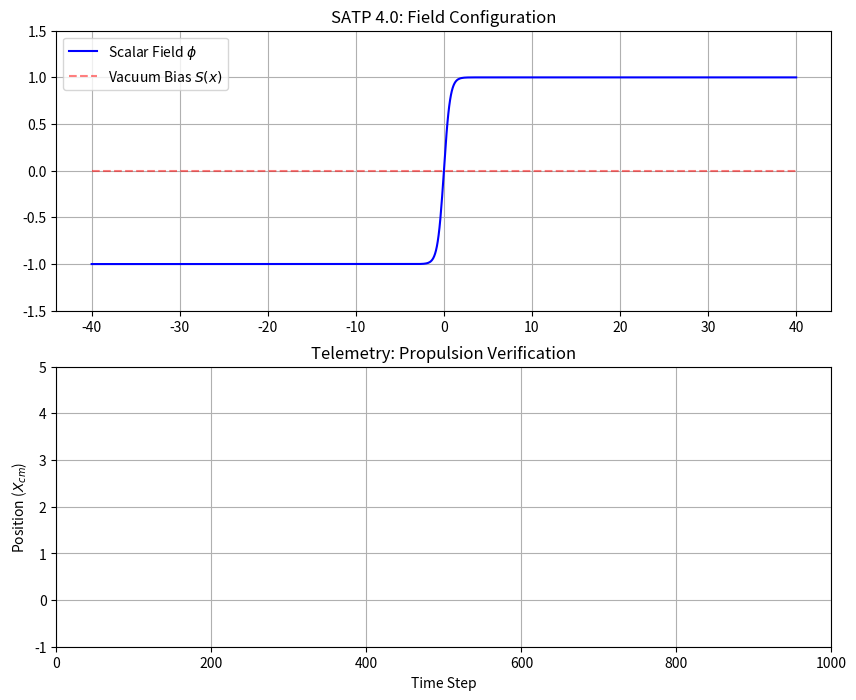

This figure's Python source:
import numpy as np
import matplotlib.pyplot as plt
import matplotlib.animation as animation

# ==========================================
# SATP 4.0 SIMULATION PARAMETERS
# ==========================================
# Space-Time Configuration
L = 40.0           # Half-length of the universe (Total box = 2L)
N = 801            # Grid points (Higher = smoother, slower)
dx = (2 * L) / (N - 1)
dt = 0.01          # Time step (Must satisfy Courant limit)
T_max = 1000       # Total simulation duration

# Physics Constants (Natural Units)
LAMBDA = 0.5       # Coupling constant (Potential stiffness)
V_VEV = 1.0        # Vacuum Expectation Value (+/- v)
DAMPING = 0.02     # Global friction (simulates radiation loss to other fields)

# SATP Engine Settings
ENGINE_ON = True   # Toggle the drive
STROKE_PERIOD = 300 # Steps per engine cycle
BIAS_AMP = 0.8     # Intensity of the "Sword" (S_max)
BIAS_OFFSET = 3.0  # How far ahead of the wall to apply bias (Delta)
BIAS_WIDTH = 4.0   # Width of the bias field

# ==========================================
# INITIALIZATION
# ==========================================
x = np.linspace(-L, L, N)
t = 0.0

# 1. Initialize the Static Kink Solution (The Bubble)
# phi(x) = v * tanh( m/sqrt(2) * x )
# mass m = sqrt(8 * lambda * v^2)
m_phi = np.sqrt(8 * LAMBDA * V_VEV**2)
phi = V_VEV * np.tanh((m_phi / np.sqrt(2)) * x)

# Previous step (for Leapfrog start) - assume static initially
phi_old = np.copy(phi)
phi_new = np.zeros_like(phi)

# Telemetry Data
pos_history = []
thrust_history = []
time_history = []

# ==========================================
# CORE FUNCTIONS
# ==========================================

def get_kink_center(phi_field, x_grid):
    """
    Finds the zero-crossing of the field to locate the ship (wall center).
    Uses interpolation for sub-grid accuracy.
    """
    # Find index where sign flips
    signs = np.sign(phi_field)
    zero_crossings = np.where(np.diff(signs))[0]
    
    if len(zero_crossings) == 0:
        return 0.0 # Lost the bubble
    
    idx = zero_crossings[int(len(zero_crossings)/2)] # Take the middle crossing
    
    # Linear interpolation for precise x
    y1 = phi_field[idx]
    y2 = phi_field[idx+1]
    x1 = x_grid[idx]
    x2 = x_grid[idx+1]
    
    # x where y=0
    x_zero = x1 - y1 * ((x2 - x1) / (y2 - y1))
    return x_zero

def engine_control_law(x_grid, t_step, kink_pos):
    """
    The SATP 4.0 "Bang-Bang" Controller.
    Returns the Source field S(x,t).
    """
    S = np.zeros_like(x_grid)
    
    if not ENGINE_ON:
        return S
        
    cycle_phase = t_step % STROKE_PERIOD
    
    # PHASE A: BIAS STROKE (0% to 60% of cycle)
    # We lower the potential AHEAD of the bubble to pull it forward.
    if cycle_phase < (0.6 * STROKE_PERIOD):
        # Create a Gaussian depression ahead of the wall
        center_target = kink_pos + BIAS_OFFSET
        S = BIAS_AMP * np.exp(-((x_grid - center_target)**2) / (2 * BIAS_WIDTH**2))
        
        # NOTE: S adds to the Equation of Motion. 
        # Equation: phi_tt - phi_xx + V' = S
        # To pull a kink (tanh), we need S to lower the energy ahead.
        # Check polarity: Kink goes -v to +v. 
        # Ahead is +v. We want to make +v energetically unfavorable locally.
        
    # PHASE B: RELAXATION / RADIATION (60% to 100%)
    # S = 0. The wall settles into the new position, shedding scalar photons.
    
    return S

def potential_deriv(phi_val):
    """ dV/dphi = 4 * lambda * phi * (phi^2 - v^2) """
    return 4 * LAMBDA * phi_val * (phi_val**2 - V_VEV**2)

# ==========================================
# SIMULATION LOOP
# ==========================================

print(">>> INITIALIZING ANTI-SATP AUDIT...")
print(f"    Courant Number: {dt/dx:.4f} (Must be < 1.0)")
print("    Starting Simulation...")

fig, (ax1, ax2) = plt.subplots(2, 1, figsize=(10, 8))
line_phi, = ax1.plot(x, phi, 'b-', label='Scalar Field $\phi$')
line_S, = ax1.plot(x, np.zeros_like(x), 'r--', alpha=0.5, label='Vacuum Bias $S(x)$')
ax1.set_ylim(-1.5 * V_VEV, 1.5 * V_VEV)
ax1.set_title("SATP 4.0: Field Configuration")
ax1.legend()
ax1.grid(True)

line_pos, = ax2.plot([], [], 'k-', label='Bubble Position')
ax2.set_xlim(0, T_max)
ax2.set_ylim(-1, 5) # Expect forward motion
ax2.set_xlabel("Time Step")
ax2.set_ylabel("Position ($X_{cm}$)")
ax2.set_title("Telemetry: Propulsion Verification")
ax2.grid(True)

# Pre-calculate factor for laplacian
r2 = (dt / dx)**2

def update(frame):
    global phi, phi_old, phi_new, t
    
    # Run a few physics steps per animation frame to speed up visual
    steps_per_frame = 10
    
    for _ in range(steps_per_frame):
        t_step = int(t / dt)
        
        # 1. Locate Bubble
        kink_x = get_kink_center(phi, x)
        
        # 2. Get Engine Command
        S_field = engine_control_law(x, t_step, kink_x)
        
        # 3. Compute Laplacian (d2phi/dx2)
        # Standard central difference
        laplacian = np.roll(phi, -1) - 2*phi + np.roll(phi, 1)
        
        # 4. Leapfrog Update
        # phi_new = 2*phi - phi_old + r^2*laplacian - dt^2*(V' - S)
        # Damping term approximation included in update
        
        dv_term = potential_deriv(phi)
        
        # Standard Verlet with linear damping correction
        # phi_new = (1/(1 + eps)) * (2*phi - (1-eps)*phi_old + ...)
        damping_factor = DAMPING * dt
        
        phi_new = (2*phi - phi_old + r2*laplacian - (dt**2)*(dv_term - S_field)) 
        
        # Apply Absorbing BC (Simple clamping at edges to VEV to prevent reflection)
        phi_new[0] = -V_VEV
        phi_new[-1] = V_VEV
        
        # Cycle buffers
        phi_old = np.copy(phi)
        phi = np.copy(phi_new)
        t += dt
        
    # Telemetry Update
    pos_history.append(kink_x)
    time_history.append(t)
    thrust_history.append(S_field.max()) # Proxy for effort
    
    # Update Plots
    line_phi.set_ydata(phi)
    line_S.set_ydata(S_field) # Visual scale
    
    # Auto-scroll position plot
    ax2.set_xlim(0, max(t, 10))
    ax2.set_ylim(min(pos_history)-1, max(pos_history)+1)
    line_pos.set_data(time_history, pos_history)
    
    return line_phi, line_S, line_pos

ani = animation.FuncAnimation(fig, update, frames=200, interval=20, blit=False)
plt.show()